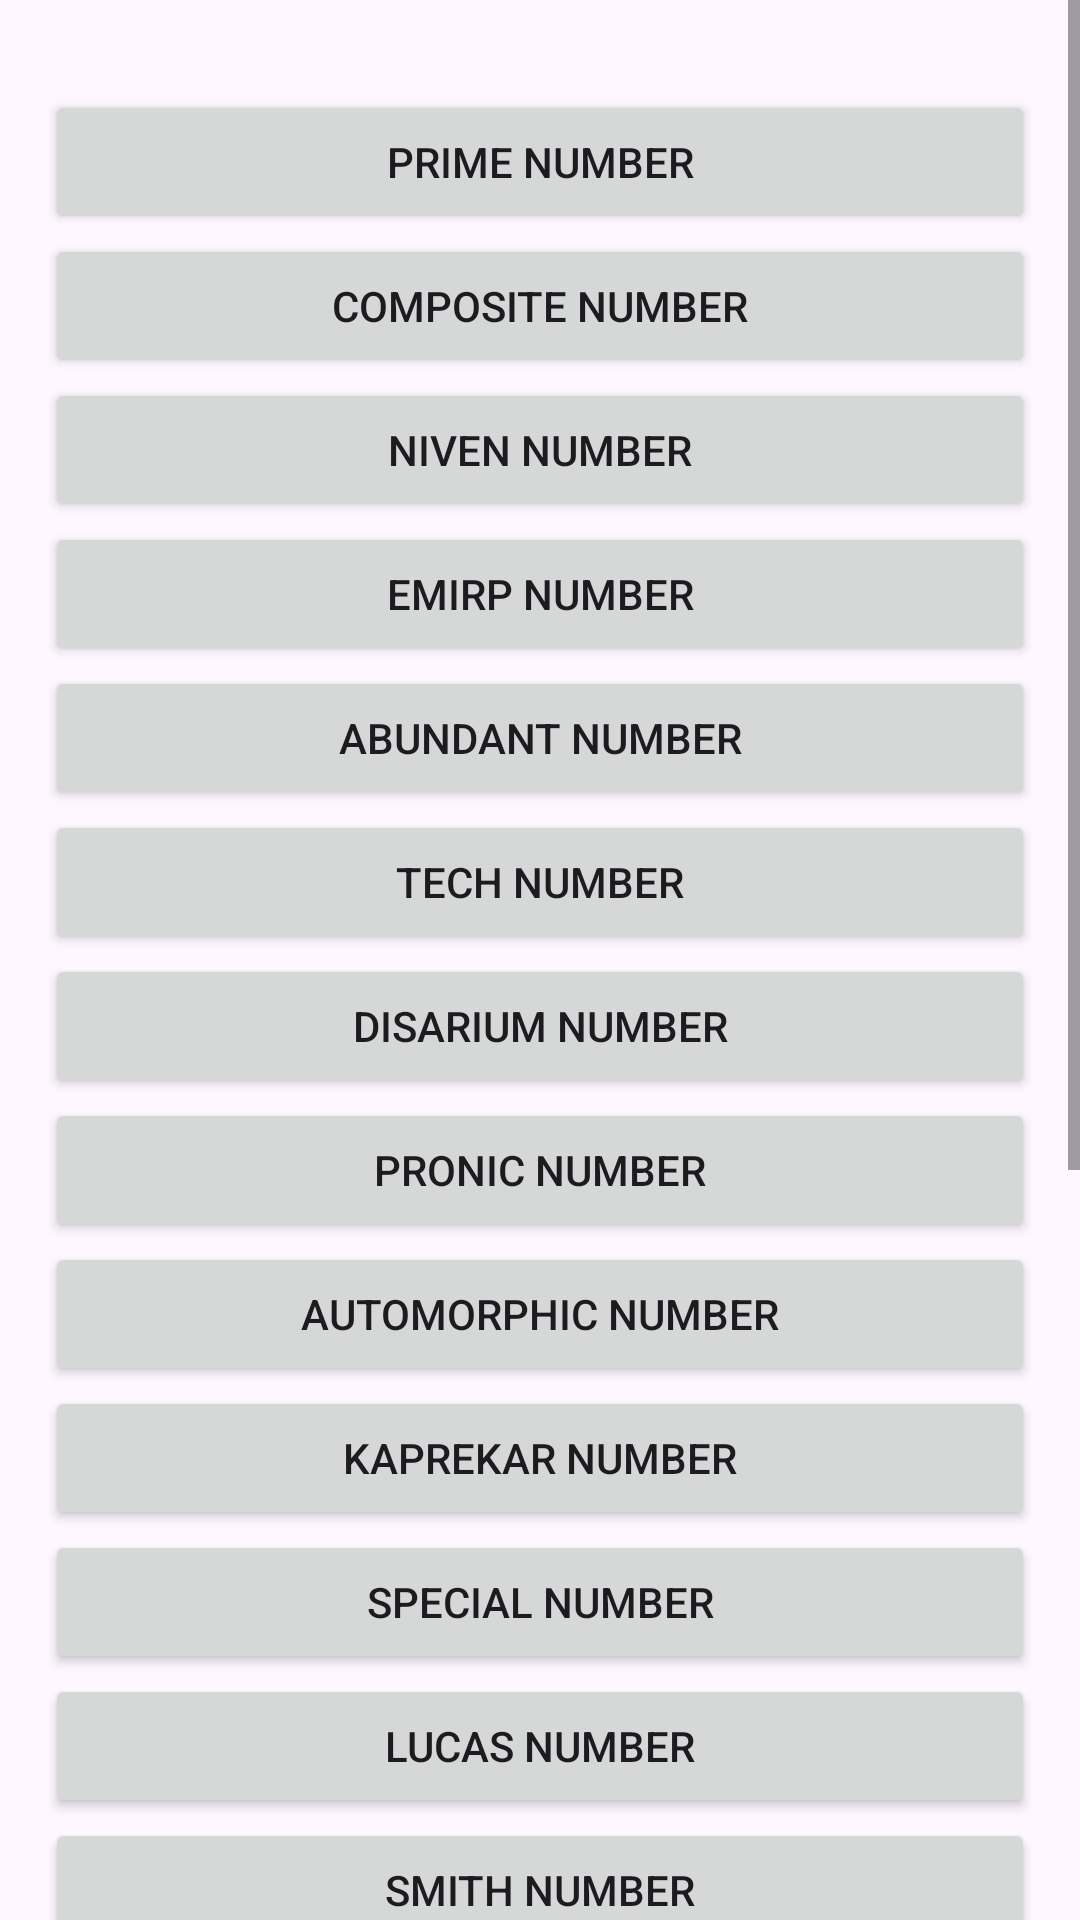

Layout XML and referenced resources for this Android screen:
<!-- AndroidManifest.xml: application theme Theme.Numplex -->
<!-- res/layout/fragment_classifications.xml -->
<?xml version="1.0" encoding="utf-8"?>
<FrameLayout xmlns:android="http://schemas.android.com/apk/res/android"
    xmlns:tools="http://schemas.android.com/tools"
    android:layout_width="match_parent"
    android:layout_height="match_parent"
    tools:context=".ui.fragment.ClassificationsFragment">


    <androidx.constraintlayout.widget.ConstraintLayout
        android:layout_width="match_parent"
        android:layout_height="match_parent"
        android:id="@+id/classificationPage"
        tools:context=".ClassificationsActivity">

        <ScrollView
            android:layout_width="match_parent"
            android:layout_height="match_parent">

            <LinearLayout
                android:layout_width="match_parent"
                android:layout_height="wrap_content"
                android:orientation="vertical">

                <Button
                    android:id="@+id/primeNum"
                    android:layout_width="match_parent"
                    android:layout_height="wrap_content"
                    android:text="@string/prime_number"
                    android:layout_marginHorizontal="15dp"
                    android:layout_marginTop="30dp"/>

                <Button
                    android:id="@+id/compositeNum"
                    android:layout_width="match_parent"
                    android:layout_height="wrap_content"
                    android:text="@string/composite_number"
                    android:layout_marginHorizontal="15dp"/>

                <Button
                    android:id="@+id/nivenNum"
                    android:layout_width="match_parent"
                    android:layout_height="wrap_content"
                    android:text="@string/niven_number"
                    android:layout_marginHorizontal="15dp"/>

                <Button
                    android:id="@+id/emirpNum"
                    android:layout_width="match_parent"
                    android:layout_height="wrap_content"
                    android:text="@string/emirp_number"
                    android:layout_marginHorizontal="15dp"/>

                <Button
                    android:id="@+id/abundantNum"
                    android:layout_width="match_parent"
                    android:layout_height="wrap_content"
                    android:text="@string/abundant_number"
                    android:layout_marginHorizontal="15dp"/>

                <Button
                    android:id="@+id/techNum"
                    android:layout_width="match_parent"
                    android:layout_height="wrap_content"
                    android:text="@string/tech_number"
                    android:layout_marginHorizontal="15dp"/>

                <Button
                    android:id="@+id/disariumNum"
                    android:layout_width="match_parent"
                    android:layout_height="wrap_content"
                    android:text="@string/disarium_number"
                    android:layout_marginHorizontal="15dp"/>

                <Button
                    android:id="@+id/pronicNum"
                    android:layout_width="match_parent"
                    android:layout_height="wrap_content"
                    android:text="@string/pronic_number"
                    android:layout_marginHorizontal="15dp"/>

                <Button
                    android:id="@+id/automorphicNum"
                    android:layout_width="match_parent"
                    android:layout_height="wrap_content"
                    android:text="@string/automorphic_number"
                    android:layout_marginHorizontal="15dp"/>

                <Button
                    android:id="@+id/kaprekarNum"
                    android:layout_width="match_parent"
                    android:layout_height="wrap_content"
                    android:text="@string/kaprekar_number"
                    android:layout_marginHorizontal="15dp"/>

                <Button
                    android:id="@+id/specialNum"
                    android:layout_width="match_parent"
                    android:layout_height="wrap_content"
                    android:text="@string/special_number"
                    android:layout_marginHorizontal="15dp"/>

                <Button
                    android:id="@+id/lucasNum"
                    android:layout_width="match_parent"
                    android:layout_height="wrap_content"
                    android:text="@string/lucas_number"
                    android:layout_marginHorizontal="15dp"/>

                <Button
                    android:id="@+id/smithNum"
                    android:layout_width="match_parent"
                    android:layout_height="wrap_content"
                    android:text="@string/smith_number"
                    android:layout_marginHorizontal="15dp"/>

                <Button
                    android:id="@+id/armstrongNum"
                    android:layout_width="match_parent"
                    android:layout_height="wrap_content"
                    android:text="@string/armstrong_number"
                    android:layout_marginHorizontal="15dp"/>

                <Button
                    android:id="@+id/fermatNum"
                    android:layout_width="match_parent"
                    android:layout_height="wrap_content"
                    android:text="@string/fermat_number"
                    android:layout_marginHorizontal="15dp"/>

                <Button
                    android:id="@+id/uglyNum"
                    android:layout_width="match_parent"
                    android:layout_height="wrap_content"
                    android:text="@string/ugly_number"
                    android:layout_marginHorizontal="15dp"/>

                <Button
                    android:id="@+id/neonNum"
                    android:layout_width="match_parent"
                    android:layout_height="wrap_content"
                    android:text="@string/neon_number"
                    android:layout_marginHorizontal="15dp"/>

                <Button
                    android:id="@+id/spyNum"
                    android:layout_width="match_parent"
                    android:layout_height="wrap_content"
                    android:text="@string/spy_number"
                    android:layout_marginHorizontal="15dp"/>

                <Button
                    android:id="@+id/happyNum"
                    android:layout_width="match_parent"
                    android:layout_height="wrap_content"
                    android:text="@string/happy_number"
                    android:layout_marginHorizontal="15dp"/>

                <Button
                    android:id="@+id/duckNum"
                    android:layout_width="match_parent"
                    android:layout_height="wrap_content"
                    android:text="@string/duck_number"
                    android:layout_marginHorizontal="15dp"
                    android:layout_marginBottom="60dp"/>

            </LinearLayout>

        </ScrollView>

    </androidx.constraintlayout.widget.ConstraintLayout>

</FrameLayout>
<!-- resources referenced by this layout -->
<resources>
  <string name="abundant_number">Abundant Number</string>
  <string name="armstrong_number">Armstrong Number</string>
  <string name="automorphic_number">Automorphic Number</string>
  <string name="composite_number">Composite Number</string>
  <string name="disarium_number">Disarium Number</string>
  <string name="duck_number">Duck Number</string>
  <string name="emirp_number">Emirp Number</string>
  <string name="fermat_number">Fermat Number</string>
  <string name="happy_number">Happy Number</string>
  <string name="kaprekar_number">Kaprekar Number</string>
  <string name="lucas_number">Lucas Number</string>
  <string name="neon_number">Neon Number</string>
  <string name="niven_number">Niven Number</string>
  <string name="prime_number">Prime Number</string>
  <string name="pronic_number">Pronic Number</string>
  <string name="smith_number">Smith Number</string>
  <string name="special_number">Special Number</string>
  <string name="spy_number">Spy Number</string>
  <string name="tech_number">Tech Number</string>
  <string name="ugly_number">Ugly Number</string>
  <style name="Theme.Numplex" parent="Base.Theme.Numplex" />
  <style name="Base.Theme.Numplex" parent="Theme.Material3.DayNight">
          
          
  
      </style>
</resources>
